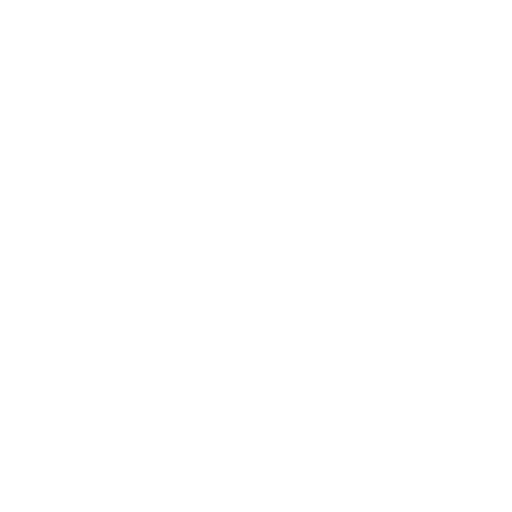
t = 0.00 s
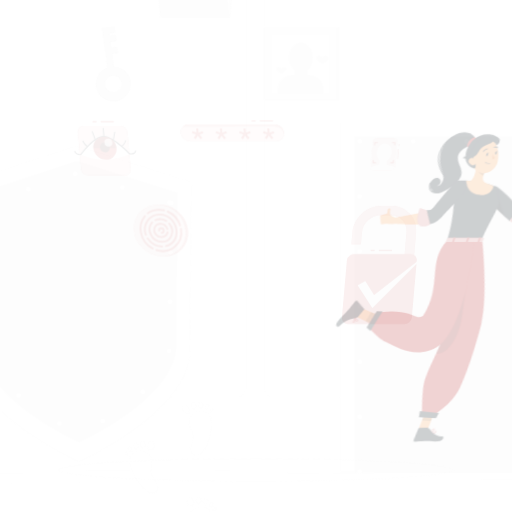
t = 0.15 s
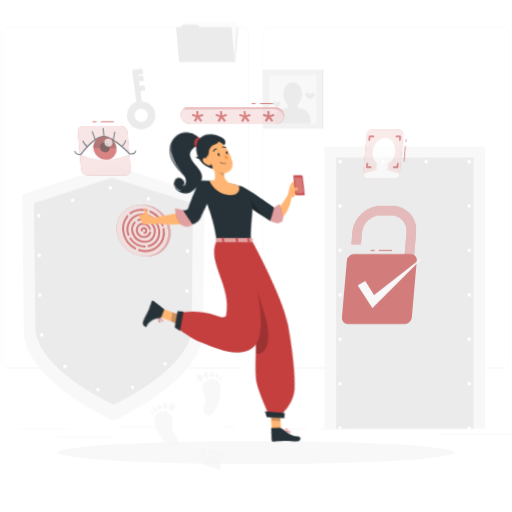
t = 0.45 s
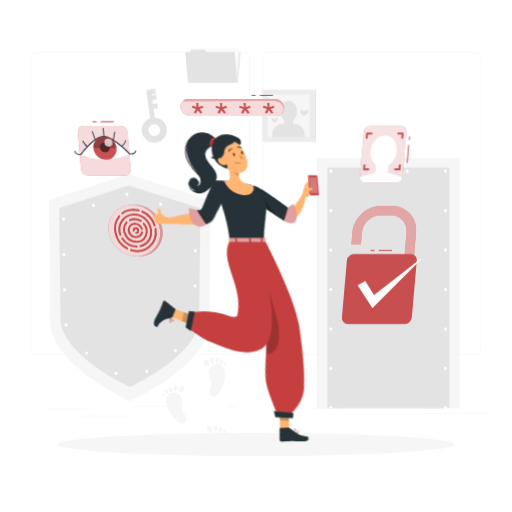
t = 0.60 s
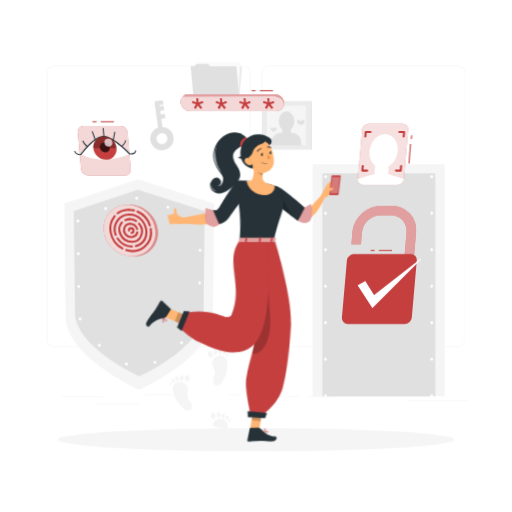
t = 0.80 s
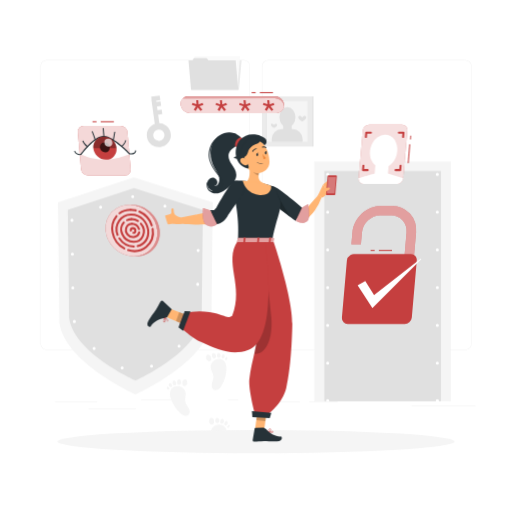
t = 1.00 s

The animated SVG that drew these frames (rendered in a browser with its animation timeline set to each time). Animation: 6 CSS @keyframes rules; one cycle of 1.00 s.

<svg class="animated" id="freepik_stories-authentication" xmlns="http://www.w3.org/2000/svg" viewBox="0 0 500 500" version="1.1" xmlns:xlink="http://www.w3.org/1999/xlink" xmlns:svgjs="http://svgjs.com/svgjs"><style>svg#freepik_stories-authentication:not(.animated) .animable {opacity: 0;}svg#freepik_stories-authentication.animated #freepik--background-complete--inject-1 {animation: 1s 1 forwards cubic-bezier(.36,-0.01,.5,1.38) zoomOut;animation-delay: 0s;}svg#freepik_stories-authentication.animated #freepik--Shadows--inject-1 {animation: 1s 1 forwards cubic-bezier(.36,-0.01,.5,1.38) slideUp;animation-delay: 0s;}svg#freepik_stories-authentication.animated #freepik--Fingerprint--inject-1 {animation: 1s 1 forwards cubic-bezier(.36,-0.01,.5,1.38) slideRight;animation-delay: 0s;}svg#freepik_stories-authentication.animated #freepik--verification-code--inject-1 {animation: 1s 1 forwards cubic-bezier(.36,-0.01,.5,1.38) slideUp;animation-delay: 0s;}svg#freepik_stories-authentication.animated #freepik--face-recognition--inject-1 {animation: 1s 1 forwards cubic-bezier(.36,-0.01,.5,1.38) zoomIn;animation-delay: 0s;}svg#freepik_stories-authentication.animated #freepik--Verified--inject-1 {animation: 1s 1 forwards cubic-bezier(.36,-0.01,.5,1.38) fadeIn;animation-delay: 0s;}svg#freepik_stories-authentication.animated #freepik--eye-scan--inject-1 {animation: 1s 1 forwards cubic-bezier(.36,-0.01,.5,1.38) fadeIn;animation-delay: 0s;}svg#freepik_stories-authentication.animated #freepik--Character--inject-1 {animation: 1s 1 forwards cubic-bezier(.36,-0.01,.5,1.38) lightSpeedRight;animation-delay: 0s;}            @keyframes zoomOut {                0% {                    opacity: 0;                    transform: scale(1.5);                }                100% {                    opacity: 1;                    transform: scale(1);                }            }                    @keyframes slideUp {                0% {                    opacity: 0;                    transform: translateY(30px);                }                100% {                    opacity: 1;                    transform: inherit;                }            }                    @keyframes slideRight {                0% {                    opacity: 0;                    transform: translateX(30px);                }                100% {                    opacity: 1;                    transform: translateX(0);                }            }                    @keyframes zoomIn {                0% {                    opacity: 0;                    transform: scale(0.5);                }                100% {                    opacity: 1;                    transform: scale(1);                }            }                    @keyframes fadeIn {                0% {                    opacity: 0;                }                100% {                    opacity: 1;                }            }                    @keyframes lightSpeedRight {              from {                transform: translate3d(50%, 0, 0) skewX(-20deg);                opacity: 0;              }              60% {                transform: skewX(10deg);                opacity: 1;              }              80% {                transform: skewX(-2deg);              }              to {                opacity: 1;                transform: translate3d(0, 0, 0);              }            }        </style><g id="freepik--background-complete--inject-1" class="animable" style="transform-origin: 251.965px 240.575px;"><path d="M238.4,341.53H45.31a5.72,5.72,0,0,1-5.71-5.71V64.39a5.72,5.72,0,0,1,5.71-5.66H238.4a5.71,5.71,0,0,1,5.7,5.71h0V335.82A5.71,5.71,0,0,1,238.4,341.53ZM45.31,58.93a5.47,5.47,0,0,0-5.46,5.46V335.82a5.47,5.47,0,0,0,5.46,5.46H238.4a5.46,5.46,0,0,0,5.45-5.46V64.39a5.46,5.46,0,0,0-5.45-5.46Z" style="fill: rgb(230, 230, 230); transform-origin: 141.85px 200.13px;" id="el7rytvmg5din" class="animable"></path><path d="M454.7,341.53H261.6a5.71,5.71,0,0,1-5.7-5.71V64.39a5.71,5.71,0,0,1,5.7-5.66H454.7a5.71,5.71,0,0,1,5.7,5.66V335.82A5.71,5.71,0,0,1,454.7,341.53ZM261.6,58.93a5.46,5.46,0,0,0-5.45,5.46V335.82a5.46,5.46,0,0,0,5.45,5.46H454.7a5.48,5.48,0,0,0,5.47-5.46V64.39a5.48,5.48,0,0,0-5.47-5.46Z" style="fill: rgb(230, 230, 230); transform-origin: 358.15px 200.13px;" id="el9hdjawgh0xt" class="animable"></path><path d="M207.75,197.46,206.38,315c-4.84,39.11-74.17,70.16-74.17,70.16S62.87,354.14,58,315L56.59,197.46l74.1-24.39Z" style="fill: rgb(245, 245, 245); transform-origin: 132.17px 279.115px;" id="elu4v5wlykz9i" class="animable"></path><path d="M198.08,204.9l-1.19,105.54c-4.22,34.11-64.69,61.19-64.69,61.19s-60.47-27.08-64.68-61.19L66.25,204.9l64.63-21.27Z" style="fill: rgb(224, 224, 224); transform-origin: 132.165px 277.63px;" id="elbp57cqf6q0i" class="animable"></path><path d="M193.84,211.56l-1.12,96.89c-4,32-60.65,57.36-60.65,57.36s-56.69-25.39-60.64-57.36l-1.19-96.89,60.59-19.94Z" style="fill: none; stroke: rgb(255, 255, 255); stroke-linecap: round; stroke-linejoin: round; stroke-width: 3px; stroke-dasharray: 0, 33; transform-origin: 132.04px 278.715px;" id="elhwpcz7sav8w" class="animable"></path><rect x="306.94" y="157.79" width="133.38" height="234.04" style="fill: rgb(245, 245, 245); transform-origin: 373.63px 274.81px;" id="eliz6g5lotnme" class="animable"></rect><rect x="316.8" y="166.99" width="113.85" height="224.84" style="fill: rgb(224, 224, 224); transform-origin: 373.725px 279.41px;" id="elsinz5aj7la" class="animable"></rect><path d="M320,392.83a1.43,1.43,0,0,1-.58-.12,1.39,1.39,0,0,1-.48-.32,1.33,1.33,0,0,1-.33-.49,1.56,1.56,0,0,1-.11-.57,1.5,1.5,0,0,1,1.79-1.47l.28.08.26.14a2.11,2.11,0,0,1,.23.19,1,1,0,0,1,.18.23,1.08,1.08,0,0,1,.14.26,1.31,1.31,0,0,1,.09.28,1.36,1.36,0,0,1,0,.29,1.39,1.39,0,0,1-.12.57,1.43,1.43,0,0,1-.32.49A1.52,1.52,0,0,1,320,392.83Z" style="fill: rgb(255, 255, 255); transform-origin: 319.989px 391.331px;" id="el4gxl3t6tcb9" class="animable"></path><path d="M318.48,354.49A1.5,1.5,0,0,1,320,353h0a1.5,1.5,0,0,1,1.5,1.5h0A1.5,1.5,0,0,1,320,356h0A1.5,1.5,0,0,1,318.48,354.49Zm0-36.83a1.5,1.5,0,0,1,1.5-1.5h0a1.5,1.5,0,0,1,1.5,1.5h0a1.5,1.5,0,0,1-1.5,1.5h0A1.5,1.5,0,0,1,318.48,317.66Zm0-36.84a1.5,1.5,0,0,1,1.5-1.5h0a1.5,1.5,0,0,1,1.5,1.5h0a1.5,1.5,0,0,1-1.5,1.5h0A1.5,1.5,0,0,1,318.48,280.82Zm0-36.84a1.5,1.5,0,0,1,1.5-1.5h0a1.5,1.5,0,0,1,1.5,1.5h0a1.5,1.5,0,0,1-1.5,1.5h0A1.5,1.5,0,0,1,318.48,244Zm0-36.83a1.5,1.5,0,0,1,1.5-1.5h0a1.5,1.5,0,0,1,1.5,1.5h0a1.5,1.5,0,0,1-1.5,1.5h0A1.5,1.5,0,0,1,318.48,207.15Z" style="fill: rgb(255, 255, 255); transform-origin: 319.99px 280.825px;" id="el4puq2jkp974" class="animable"></path><path d="M320,171.81a1.48,1.48,0,0,1-1.06-.44,1.06,1.06,0,0,1-.19-.23,2,2,0,0,1-.14-.25,1,1,0,0,1-.08-.29,1.36,1.36,0,0,1,0-.29,1.52,1.52,0,0,1,.44-1.06,1.37,1.37,0,0,1,.22-.19,1.26,1.26,0,0,1,.26-.13,1.52,1.52,0,0,1,.28-.09,1.47,1.47,0,0,1,.59,0,1.52,1.52,0,0,1,.28.09,1.26,1.26,0,0,1,.26.13,2.11,2.11,0,0,1,.23.19,1.52,1.52,0,0,1,.44,1.06,1.36,1.36,0,0,1,0,.29,1.61,1.61,0,0,1-.09.29,1.23,1.23,0,0,1-.14.25,1,1,0,0,1-.18.23A1.52,1.52,0,0,1,320,171.81Z" style="fill: rgb(255, 255, 255); transform-origin: 320.03px 170.31px;" id="elpvikbsvg3e" class="animable"></path><path d="M389.88,170.31a1.5,1.5,0,0,1,1.5-1.5h0a1.5,1.5,0,0,1,1.5,1.5h0a1.5,1.5,0,0,1-1.5,1.5h0A1.5,1.5,0,0,1,389.88,170.31Zm-35.7,0a1.5,1.5,0,0,1,1.5-1.5h0a1.5,1.5,0,0,1,1.5,1.5h0a1.5,1.5,0,0,1-1.5,1.5h0A1.5,1.5,0,0,1,354.18,170.31Z" style="fill: rgb(255, 255, 255); transform-origin: 373.53px 170.31px;" id="elw2no3dhxnu" class="animable"></path><path d="M427.08,171.81a1.43,1.43,0,0,1-.29,0l-.28-.08-.26-.14a2.11,2.11,0,0,1-.23-.19,1.5,1.5,0,0,1-.44-1.06,1.52,1.52,0,0,1,.44-1.06,1.3,1.3,0,0,1,.23-.18.94.94,0,0,1,.26-.14,1.31,1.31,0,0,1,.28-.09,1.47,1.47,0,0,1,.59,0l.28.09a.89.89,0,0,1,.25.14,1,1,0,0,1,.23.18,1.52,1.52,0,0,1,.44,1.06,1.5,1.5,0,0,1-.44,1.06,1.45,1.45,0,0,1-.23.19,2,2,0,0,1-.25.14l-.28.08A1.53,1.53,0,0,1,427.08,171.81Z" style="fill: rgb(255, 255, 255); transform-origin: 427.08px 170.329px;" id="elb3pagyrvbjk" class="animable"></path><path d="M425.58,354.49a1.5,1.5,0,0,1,1.5-1.5h0a1.5,1.5,0,0,1,1.5,1.5h0a1.5,1.5,0,0,1-1.5,1.5h0A1.5,1.5,0,0,1,425.58,354.49Zm0-36.83a1.5,1.5,0,0,1,1.5-1.5h0a1.5,1.5,0,0,1,1.5,1.5h0a1.5,1.5,0,0,1-1.5,1.5h0A1.5,1.5,0,0,1,425.58,317.66Zm0-36.84a1.5,1.5,0,0,1,1.5-1.5h0a1.5,1.5,0,0,1,1.5,1.5h0a1.5,1.5,0,0,1-1.5,1.5h0A1.5,1.5,0,0,1,425.58,280.82Zm0-36.84a1.5,1.5,0,0,1,1.5-1.5h0a1.5,1.5,0,0,1,1.5,1.5h0a1.5,1.5,0,0,1-1.5,1.5h0A1.5,1.5,0,0,1,425.58,244Zm0-36.83a1.5,1.5,0,0,1,1.5-1.5h0a1.5,1.5,0,0,1,1.5,1.5h0a1.5,1.5,0,0,1-1.5,1.5h0A1.5,1.5,0,0,1,425.58,207.15Z" style="fill: rgb(255, 255, 255); transform-origin: 427.08px 280.82px;" id="elq2e6w563l7" class="animable"></path><path d="M427.08,392.83a1.5,1.5,0,0,1-1.06-2.56,2.11,2.11,0,0,1,.23-.19l.26-.14.28-.08a1.47,1.47,0,0,1,.59,0l.28.08a2,2,0,0,1,.25.14,1.45,1.45,0,0,1,.23.19,1.5,1.5,0,0,1,.44,1.06,1.46,1.46,0,0,1-.44,1.06A1.5,1.5,0,0,1,427.08,392.83Z" style="fill: rgb(255, 255, 255); transform-origin: 427.081px 391.33px;" id="el5ap5wwuab12" class="animable"></path><rect x="53.79" y="392.21" width="41.21" height="0.25" style="fill: rgb(224, 224, 224); transform-origin: 74.395px 392.335px;" id="el9ct5aq7g55w" class="animable"></rect><rect x="137.67" y="390.21" width="41.33" height="0.25" style="fill: rgb(224, 224, 224); transform-origin: 158.335px 390.335px;" id="elhvnpo867itr" class="animable"></rect><rect x="222.78" y="390.21" width="10" height="0.25" style="fill: rgb(224, 224, 224); transform-origin: 227.78px 390.335px;" id="elp7g1clx73na" class="animable"></rect><rect x="86.58" y="398.75" width="46.25" height="0.25" style="fill: rgb(224, 224, 224); transform-origin: 109.705px 398.875px;" id="elwlccccbt4f" class="animable"></rect><rect x="271.2" y="392.08" width="21.6" height="0.25" style="fill: rgb(224, 224, 224); transform-origin: 282px 392.205px;" id="elc61vpr3q2wb" class="animable"></rect><rect x="301.7" y="392.08" width="27.93" height="0.25" style="fill: rgb(224, 224, 224); transform-origin: 315.665px 392.205px;" id="el75dr4ikd8uu" class="animable"></rect><rect x="401.89" y="396.31" width="62.44" height="0.25" style="fill: rgb(224, 224, 224); transform-origin: 433.11px 396.435px;" id="el8wmixsqb2l" class="animable"></rect><polygon points="233.41 87.65 187.34 87.65 189.86 58.94 235.92 58.94 233.41 87.65" style="fill: rgb(235, 235, 235); transform-origin: 211.63px 73.295px;" id="elmbgmk36pb5" class="animable"></polygon><polygon points="234.34 55.04 233.08 70.03 231.82 88.05 187.52 88.05 190.04 55.04 234.34 55.04" style="fill: rgb(250, 250, 250); transform-origin: 210.93px 71.545px;" id="el1nvlnovj92w" class="animable"></polygon><polygon points="230.11 58.94 232.62 87.65 186.56 87.65 184.04 58.94 187.96 58.94 189.32 56.78 201.73 56.78 203.51 58.94 230.11 58.94" style="fill: rgb(224, 224, 224); transform-origin: 208.33px 72.215px;" id="elytpd1w8goaf" class="animable"></polygon><rect x="255.79" y="94.06" width="49.02" height="49.02" style="fill: rgb(235, 235, 235); transform-origin: 280.3px 118.57px;" id="ellqgdtf7qzu9" class="animable"></rect><rect x="304.81" y="94.06" width="1.25" height="49.02" style="fill: rgb(224, 224, 224); transform-origin: 305.435px 118.57px;" id="el5su2baioins" class="animable"></rect><rect x="260.31" y="98.6" width="39.96" height="39.96" style="fill: rgb(245, 245, 245); transform-origin: 280.29px 118.58px;" id="ele6wbrfqfrnq" class="animable"></rect><rect x="260.32" y="98.6" width="0.37" height="39.96" style="fill: rgb(224, 224, 224); transform-origin: 260.505px 118.58px;" id="elhayj1firfa" class="animable"></rect><ellipse cx="280.67" cy="114.43" rx="7.79" ry="9.92" style="fill: rgb(224, 224, 224); transform-origin: 280.67px 114.43px;" id="elv7pp46d1blk" class="animable"></ellipse><g id="el3idj2pzwvk4"><rect x="276.6" y="121.15" width="8.21" height="8.21" style="fill: rgb(224, 224, 224); transform-origin: 280.705px 125.255px; transform: rotate(180deg);" class="animable" id="elbx8qwcwvw3v"></rect></g><g id="elw6o0vswzrlo"><path d="M265.4,126.12h30.08a0,0,0,0,1,0,0v2.8a9.64,9.64,0,0,1-9.64,9.64H275a9.64,9.64,0,0,1-9.64-9.64v-2.8A0,0,0,0,1,265.4,126.12Z" style="fill: rgb(224, 224, 224); transform-origin: 280.42px 132.34px; transform: rotate(180deg);" class="animable" id="elut3ps9f4c3q"></path></g><path d="M264.64,121.88c0,1.63,3,3,3,3s3-1.33,3-3c0-.78-1.08-1.22-1.79-1A2.18,2.18,0,0,0,267.6,122a3.87,3.87,0,0,0-1.47-1.2A1.12,1.12,0,0,0,264.64,121.88Z" style="fill: rgb(224, 224, 224); transform-origin: 267.64px 122.809px;" id="elsm0znw73a" class="animable"></path><path d="M291.26,114.59c0,2.15,3.89,3.89,3.89,3.89s3.89-1.74,3.89-3.89c0-1-1.44-1.59-2.35-1.33a2.84,2.84,0,0,0-1.54,1.48,5.26,5.26,0,0,0-1.93-1.58A1.47,1.47,0,0,0,291.26,114.59Z" style="fill: rgb(224, 224, 224); transform-origin: 295.15px 115.778px;" id="el9u0jcuai5yp" class="animable"></path><path d="M205.71,359.32c.46,2.89,2.55,5.38,2.71,8.3.13,2.29-.94,4.44-1.47,6.67s-.27,5,1.68,6.18a4.48,4.48,0,0,0,4.52-.27,10.26,10.26,0,0,0,3.15-3.49,32.46,32.46,0,0,0,4.85-16.48c0-2.45-.25-5.05-1.69-7C215,347,204.57,352.12,205.71,359.32Z" style="fill: rgb(245, 245, 245); transform-origin: 213.387px 365.694px;" id="el7h4rjme9sxy" class="animable"></path><path d="M202,351.67a3.2,3.2,0,0,0,1.61.95,2.32,2.32,0,0,0,2.21-.43,2.61,2.61,0,0,0,.5-2.11,5,5,0,0,0-.91-2.56,2.78,2.78,0,0,0-2.36-1.15,2,2,0,0,0-1.82,1.74A6.11,6.11,0,0,0,202,351.67Z" style="fill: rgb(245, 245, 245); transform-origin: 203.788px 349.551px;" id="ellpo3ddfn5ls" class="animable"></path><path d="M210.31,345.66a1.92,1.92,0,0,0-1.94-.85,1.87,1.87,0,0,0-1.44,1.54,5.54,5.54,0,0,0,0,.73,5.82,5.82,0,0,0,.13,1.17,2.27,2.27,0,0,0,.51,1,2.39,2.39,0,0,0,1.25.64,1.86,1.86,0,0,0,1.67-.42,2.35,2.35,0,0,0,.52-1.75A3.72,3.72,0,0,0,210.31,345.66Z" style="fill: rgb(245, 245, 245); transform-origin: 208.971px 347.362px;" id="elysase2hiien" class="animable"></path><path d="M214.94,345.41a1.43,1.43,0,0,0-1.75-.66,2.08,2.08,0,0,0-1.24,1.51c0,.22-.06.44-.07.66A4.28,4.28,0,0,0,212,348a1.65,1.65,0,0,0,.52.9,1.84,1.84,0,0,0,1,.42,1.66,1.66,0,0,0,1.33-.43,2.41,2.41,0,0,0,.6-1.6A3,3,0,0,0,214.94,345.41Z" style="fill: rgb(245, 245, 245); transform-origin: 213.668px 346.997px;" id="eldxsspfbceps" class="animable"></path><path d="M219.07,346.37c-.49-.73-1-.78-1.56-.47a2.63,2.63,0,0,0-1,1.49,3.64,3.64,0,0,0-.12.59,3.1,3.1,0,0,0,0,1,1.27,1.27,0,0,0,.52.79,1.35,1.35,0,0,0,.83.2,1.61,1.61,0,0,0,1-.47,2.57,2.57,0,0,0,.67-1.43A2.41,2.41,0,0,0,219.07,346.37Z" style="fill: rgb(245, 245, 245); transform-origin: 217.897px 347.847px;" id="elwf6t7bgox0f" class="animable"></path><path d="M219.88,350.42a1.6,1.6,0,0,0,0,.72.75.75,0,0,0,.43.56,1.06,1.06,0,0,0,1.1-.42,2.57,2.57,0,0,0,.63-1.08,1.57,1.57,0,0,0-.15-1.22C221,347.53,220,349.7,219.88,350.42Z" style="fill: rgb(245, 245, 245); transform-origin: 220.97px 350.109px;" id="elq6pj18mfvkj" class="animable"></path><path d="M220.69,426.11c.67-2.36,1.06-4.95.17-7.24-2.75-7.13-14.11-4.86-14.86,2.4Z" style="fill: rgb(245, 245, 245); transform-origin: 213.689px 420.322px;" id="el1tlvd2m64ga" class="animable"></path><path d="M204.42,412.93a3.19,3.19,0,0,0,1.32,1.33,2.31,2.31,0,0,0,2.24.15,2.63,2.63,0,0,0,1-1.91,5,5,0,0,0-.22-2.7,2.81,2.81,0,0,0-2-1.73,2,2,0,0,0-2.2,1.21A6.17,6.17,0,0,0,204.42,412.93Z" style="fill: rgb(245, 245, 245); transform-origin: 206.641px 411.335px;" id="ely2fuz5kptka" class="animable"></path><path d="M214,409.24a1.94,1.94,0,0,0-1.66-1.32,1.89,1.89,0,0,0-1.79,1.12,5.78,5.78,0,0,0-.22.7,5.51,5.51,0,0,0-.18,1.16,2.2,2.2,0,0,0,.23,1.13,2.42,2.42,0,0,0,1,.93,1.82,1.82,0,0,0,1.71,0,2.36,2.36,0,0,0,1-1.55A3.84,3.84,0,0,0,214,409.24Z" style="fill: rgb(245, 245, 245); transform-origin: 212.175px 410.546px;" id="el0g2237psw2gp" class="animable"></path><path d="M218.5,410.19A1.44,1.44,0,0,0,217,409.1a2.11,2.11,0,0,0-1.59,1.15,6.44,6.44,0,0,0-.24.61,4.07,4.07,0,0,0-.2,1.05,1.69,1.69,0,0,0,.26,1,1.81,1.81,0,0,0,.9.67,1.64,1.64,0,0,0,1.4-.08,2.4,2.4,0,0,0,1-1.38A3,3,0,0,0,218.5,410.19Z" style="fill: rgb(245, 245, 245); transform-origin: 216.821px 411.398px;" id="el9o9n2a3pyig" class="animable"></path><path d="M222.24,412.18c-.28-.84-.81-1-1.38-.86a2.66,2.66,0,0,0-1.38,1.17,5.42,5.42,0,0,0-.27.54,3.07,3.07,0,0,0-.22.94,1.28,1.28,0,0,0,.29.89,1.33,1.33,0,0,0,.75.41,1.55,1.55,0,0,0,1.09-.19,2.58,2.58,0,0,0,1-1.21A2.4,2.4,0,0,0,222.24,412.18Z" style="fill: rgb(245, 245, 245); transform-origin: 220.664px 413.287px;" id="el5zq4f1hm1p" class="animable"></path><path d="M222,416.3a1.58,1.58,0,0,0-.21.69.77.77,0,0,0,.27.65,1.06,1.06,0,0,0,1.17-.12,2.68,2.68,0,0,0,.89-.88,1.59,1.59,0,0,0,.17-1.22C223.77,413.79,222.32,415.65,222,416.3Z" style="fill: rgb(245, 245, 245); transform-origin: 223.065px 416.265px;" id="el6rdumwbeqiu" class="animable"></path><path d="M181.27,383.66c.37,2.91-1,5.88-.3,8.73.51,2.23,2.14,4,3.26,6s1.65,4.72.09,6.4a4.46,4.46,0,0,1-4.41,1,10.49,10.49,0,0,1-4-2.49,32.45,32.45,0,0,1-9.22-14.49c-.72-2.35-1.16-4.92-.32-7.23C169,374.39,180.38,376.43,181.27,383.66Z" style="fill: rgb(245, 245, 245); transform-origin: 175.603px 391.552px;" id="elcv2kjaupmnp" class="animable"></path><path d="M182.68,375.3a3.15,3.15,0,0,1-1.28,1.35,2.29,2.29,0,0,1-2.24.2,2.59,2.59,0,0,1-1.07-1.89,5.09,5.09,0,0,1,.16-2.71,2.81,2.81,0,0,1,2-1.76,2,2,0,0,1,2.23,1.16C182.76,372.58,183.11,374.39,182.68,375.3Z" style="fill: rgb(245, 245, 245); transform-origin: 180.429px 373.752px;" id="eldpm6xwhmz1o" class="animable"></path><path d="M173.07,371.81a1.94,1.94,0,0,1,1.63-1.36,1.89,1.89,0,0,1,1.81,1.09,5,5,0,0,1,.24.69,5.42,5.42,0,0,1,.2,1.15,2.14,2.14,0,0,1-.21,1.14,2.34,2.34,0,0,1-1,1,1.82,1.82,0,0,1-1.71.07,2.36,2.36,0,0,1-1-1.54A3.72,3.72,0,0,1,173.07,371.81Z" style="fill: rgb(245, 245, 245); transform-origin: 174.918px 373.109px;" id="elvn5334r16m" class="animable"></path><path d="M168.55,372.85a1.43,1.43,0,0,1,1.5-1.12,2.11,2.11,0,0,1,1.61,1.11,5.22,5.22,0,0,1,.25.61,4.1,4.1,0,0,1,.23,1.05,1.73,1.73,0,0,1-.25,1,1.81,1.81,0,0,1-.88.69,1.63,1.63,0,0,1-1.4-.05,2.37,2.37,0,0,1-1-1.36A3,3,0,0,1,168.55,372.85Z" style="fill: rgb(245, 245, 245); transform-origin: 170.281px 374.025px;" id="elc3ckq94cmx5" class="animable"></path><path d="M164.85,374.92c.27-.84.79-1,1.37-.89a2.66,2.66,0,0,1,1.4,1.15,4.6,4.6,0,0,1,.28.53,2.72,2.72,0,0,1,.24.93,1.24,1.24,0,0,1-.27.9,1.32,1.32,0,0,1-.74.42,1.57,1.57,0,0,1-1.1-.16,2.63,2.63,0,0,1-1.05-1.19A2.41,2.41,0,0,1,164.85,374.92Z" style="fill: rgb(245, 245, 245); transform-origin: 166.45px 375.998px;" id="elfs16nw0amd" class="animable"></path><path d="M165.19,379a1.76,1.76,0,0,1,.23.69.79.79,0,0,1-.26.66,1.09,1.09,0,0,1-1.18-.1,2.56,2.56,0,0,1-.9-.86,1.55,1.55,0,0,1-.19-1.22C163.36,376.56,164.85,378.39,165.19,379Z" style="fill: rgb(245, 245, 245); transform-origin: 164.132px 379.001px;" id="elg2ss46fluuf" class="animable"></path><path d="M156.73,143.59a11.75,11.75,0,1,1,10-13.27A11.77,11.77,0,0,1,156.73,143.59Zm-2.38-17.1a5.51,5.51,0,1,0,6.21,4.7A5.52,5.52,0,0,0,154.35,126.49Z" style="fill: rgb(224, 224, 224); transform-origin: 155.093px 131.954px;" id="el9xcjstfolt7" class="animable"></path><g id="elap3nt3swzw9"><rect x="149.86" y="97.09" width="4.46" height="28.69" style="fill: rgb(224, 224, 224); transform-origin: 152.09px 111.435px; transform: rotate(-7.95deg);" class="animable" id="eljnlrbtywgg"></rect></g><g id="el2oav6qfqr3w"><rect x="147.94" y="93.82" width="8.37" height="4.46" style="fill: rgb(224, 224, 224); transform-origin: 152.125px 96.05px; transform: rotate(-8.04906deg);" class="animable" id="elxodhpn8c2bj"></rect></g><g id="el5zbo8jr4wq"><rect x="149.23" y="99.46" width="7.87" height="4.46" style="fill: rgb(224, 224, 224); transform-origin: 153.165px 101.69px; transform: rotate(-7.94deg);" class="animable" id="ele7vqfl6ghlh"></rect></g><g id="el1f6wo2wb0k6"><rect x="151.36" y="107.4" width="6.87" height="4.46" style="fill: rgb(224, 224, 224); transform-origin: 154.795px 109.63px; transform: rotate(-7.94deg);" class="animable" id="elwcal62yysh"></rect></g></g><g id="freepik--Shadows--inject-1" class="animable" style="transform-origin: 250px 431.27px;"><g id="freepik--Shadow--inject-214--inject-1" class="animable" style="transform-origin: 250px 431.27px;"><ellipse id="freepik--path--inject-214--inject-1" cx="250" cy="431.27" rx="193.89" ry="11.32" style="fill: rgb(245, 245, 245); transform-origin: 250px 431.27px;" class="animable"></ellipse></g></g><g id="freepik--Fingerprint--inject-1" class="animable" style="transform-origin: 128.44px 225.06px;"><g id="elkgeqyx1ifp"><ellipse cx="128.44" cy="225.06" rx="24.14" ry="26.34" style="fill: #C53F3F; transform-origin: 128.44px 225.06px; transform: rotate(-46.25deg);" class="animable" id="eld060pejc23"></ellipse></g><g id="elmgjpvpry7re"><g style="opacity: 0.8; transform-origin: 128.44px 225.06px;" class="animable" id="el73tf8sawhws"><g id="el7iee3iiyey4"><ellipse cx="128.44" cy="225.06" rx="24.14" ry="26.34" style="fill: rgb(255, 255, 255); transform-origin: 128.44px 225.06px; transform: rotate(-46.25deg);" class="animable" id="el9pxyctmpi6"></ellipse></g></g></g><path d="M116.69,209.24a1,1,0,0,1-.6-1.8,19.21,19.21,0,0,1,11.57-3.6h0a1,1,0,0,1,0,2h0a17.18,17.18,0,0,0-10.37,3.2A1,1,0,0,1,116.69,209.24Z" style="fill: #C53F3F; transform-origin: 122.175px 206.538px;" id="el0bwsxxn6d7gr" class="animable"></path><path d="M121.42,243.64a1,1,0,0,1-.47-.12,23.3,23.3,0,0,1-11.9-16.18,20.37,20.37,0,0,1,4-17,1,1,0,0,1,1.54,1.28A18.39,18.39,0,0,0,111,227a21.37,21.37,0,0,0,10.88,14.8,1,1,0,0,1-.47,1.88Z" style="fill: #C53F3F; transform-origin: 115.5px 226.829px;" id="elparlspjv5ja" class="animable"></path><path d="M131.43,246.25a21.6,21.6,0,0,1-6.59-1.06,1,1,0,0,1,.62-1.91c6.15,2,12.29.88,16.84-3a17.92,17.92,0,0,0,5.78-16.6,1,1,0,1,1,2-.32,19.83,19.83,0,0,1-6.45,18.43A18.44,18.44,0,0,1,131.43,246.25Z" style="fill: #C53F3F; transform-origin: 137.271px 234.377px;" id="elcuo5ol0yoei" class="animable"></path><path d="M148.25,221.12a1,1,0,0,1-.95-.7,21.31,21.31,0,0,0-11.58-12.89,1,1,0,0,1,.8-1.84,23.34,23.34,0,0,1,12.68,14.12,1,1,0,0,1-.64,1.26A1.18,1.18,0,0,1,148.25,221.12Z" style="fill: #C53F3F; transform-origin: 142.184px 213.364px;" id="elgmttuk1sm7o" class="animable"></path><path d="M132.49,206.4a.85.85,0,0,1-.23,0,20.33,20.33,0,0,0-4.59-.53,1,1,0,0,1-1-1,1,1,0,0,1,1-1h0a22.05,22.05,0,0,1,5,.59,1,1,0,0,1-.23,2Z" style="fill: #C53F3F; transform-origin: 130.116px 205.168px;" id="el034vf2opi1k6" class="animable"></path><path d="M114.85,230.29a1,1,0,0,1-.94-.65,15.87,15.87,0,0,1,1.76-14.78,15,15,0,0,1,12.52-6.46h0a1,1,0,0,1,0,2h0A13.09,13.09,0,0,0,117.3,216,13.93,13.93,0,0,0,115.79,229a1,1,0,0,1-.59,1.28A1.07,1.07,0,0,1,114.85,230.29Z" style="fill: #C53F3F; transform-origin: 121.014px 219.349px;" id="eluubwxrh4t18" class="animable"></path><path d="M130.71,241.71h0a18.63,18.63,0,0,1-15-8.47,1,1,0,0,1,1.67-1.09,16.62,16.62,0,0,0,13.33,7.56,1,1,0,0,1,0,2Z" style="fill: #C53F3F; transform-origin: 123.648px 236.734px;" id="elq3adnsvvyx" class="animable"></path><path d="M134.45,241.28a1,1,0,0,1-1-.76,1,1,0,0,1,.73-1.21c8.11-2,10.21-9.11,9.54-14.57-.87-7.12-6.49-14.33-15.56-14.34a1,1,0,0,1-1-1,1,1,0,0,1,1-1h0c10.23,0,16.57,8.1,17.55,16.1,1,8.25-3.33,14.83-11.05,16.75A1,1,0,0,1,134.45,241.28Z" style="fill: #C53F3F; transform-origin: 136.506px 224.84px;" id="elbjoe1n87b0d" class="animable"></path><path d="M124.1,215.92a1,1,0,0,1-.9-.58,1,1,0,0,1,.48-1.33,11.71,11.71,0,0,1,4.87-1,1,1,0,0,1,0,2,9.66,9.66,0,0,0-4,.87A1,1,0,0,1,124.1,215.92Z" style="fill: #C53F3F; transform-origin: 126.328px 214.469px;" id="el2gwzytm9ift" class="animable"></path><path d="M130.53,237.05a13.25,13.25,0,0,1-11.91-7.9c-2.07-4.51-1.46-9.22,1.63-12.62a1,1,0,0,1,1.41-.06,1,1,0,0,1,.06,1.41,9.28,9.28,0,0,0-1.28,10.43,11.25,11.25,0,0,0,10.41,6.74,8.64,8.64,0,0,0,7.85-5.17A10.33,10.33,0,0,0,136.86,219a1,1,0,1,1,1.52-1.3,12.32,12.32,0,0,1,2.15,13,10.62,10.62,0,0,1-9.62,6.36Z" style="fill: #C53F3F; transform-origin: 129.457px 226.634px;" id="elsgjlposv6v" class="animable"></path><path d="M134.74,216.8a.94.94,0,0,1-.53-.16,10.56,10.56,0,0,0-5.66-1.68,1,1,0,0,1,0-2h0a12.48,12.48,0,0,1,6.73,2,1,1,0,0,1-.54,1.84Z" style="fill: #C53F3F; transform-origin: 131.644px 214.88px;" id="el0bts9axa5bbo" class="animable"></path><path d="M130,232.54a8,8,0,0,1-6.11-2.9,7.61,7.61,0,0,1-1.2-8.15,6.75,6.75,0,0,1,6.27-4h0a1,1,0,0,1,0,2,4.79,4.79,0,0,0-4.45,2.81,5.61,5.61,0,0,0,.91,6,5.91,5.91,0,0,0,6,2,4.73,4.73,0,0,0,3.59-3.64,1,1,0,0,1,1.19-.76,1,1,0,0,1,.77,1.19,6.71,6.71,0,0,1-5.06,5.15A8.12,8.12,0,0,1,130,232.54Z" style="fill: #C53F3F; transform-origin: 129.502px 225.015px;" id="elc235fvq5m3q" class="animable"></path><path d="M135.82,224.62a1,1,0,0,1-1-.7,6.32,6.32,0,0,0-5.87-4.4,1,1,0,1,1,0-2h0a8.37,8.37,0,0,1,7.78,5.8,1,1,0,0,1-.65,1.26A1,1,0,0,1,135.82,224.62Z" style="fill: #C53F3F; transform-origin: 132.364px 221.071px;" id="el2tdq1m51k8k" class="animable"></path><path d="M130.27,228.38a1,1,0,0,1,0-2,1,1,0,0,0,1-1.06,1.47,1.47,0,0,0-1.45-1.51,1.11,1.11,0,0,0-.78.35,1.2,1.2,0,0,0-.28.88,1,1,0,1,1-2,.12,3.09,3.09,0,0,1,3-3.35,3.46,3.46,0,0,1,3.45,3.51,3,3,0,0,1-3,3.06Z" style="fill: #C53F3F; transform-origin: 129.98px 225.095px;" id="elbr1bs1tpe" class="animable"></path><path d="M156,225.05c1.22,13.93-9.09,25.22-23,25.22l-1.08,0c13.26-.68,22.89-11.7,21.71-25.19a28.13,28.13,0,0,0-26.11-25.18c.35,0,.71,0,1.07,0C142.54,199.84,154.82,211.13,156,225.05Z" style="fill: #C53F3F; transform-origin: 141.809px 225.085px;" id="ela54yqt6q7eg" class="animable"></path><g id="elxtud51nv5h"><g style="opacity: 0.4; isolation: isolate; transform-origin: 141.809px 225.085px;" class="animable" id="elim19sszy6tk"><path d="M156,225.05c1.22,13.93-9.09,25.22-23,25.22l-1.08,0c13.26-.68,22.89-11.7,21.71-25.19a28.13,28.13,0,0,0-26.11-25.18c.35,0,.71,0,1.07,0C142.54,199.84,154.82,211.13,156,225.05Z" style="fill: rgb(255, 255, 255); transform-origin: 141.809px 225.085px;" id="el1ybkqdig0u2" class="animable"></path></g></g></g><g id="freepik--verification-code--inject-1" class="animable" style="transform-origin: 226.95px 100.201px;"><path d="M176.42,102.14a8.66,8.66,0,0,0,.12.89,9.12,9.12,0,0,0,2.82,5,9,9,0,0,0,6.07,2.43h84.49a7.44,7.44,0,0,0,7.59-7.4,8.88,8.88,0,0,0,0-.89,9.25,9.25,0,0,0-9-8.28H184A7.47,7.47,0,0,0,176.42,102.14Z" style="fill: #C53F3F; transform-origin: 226.95px 102.175px;" id="elxr2gb5v1gkj" class="animable"></path><g id="ellcze4kypm8"><path d="M176.42,102.14a8.66,8.66,0,0,0,.12.89,9.12,9.12,0,0,0,2.82,5,9,9,0,0,0,6.07,2.43h84.49a7.44,7.44,0,0,0,7.59-7.4,8.88,8.88,0,0,0,0-.89,9.25,9.25,0,0,0-9-8.28H184A7.47,7.47,0,0,0,176.42,102.14Z" style="fill: rgb(255, 255, 255); opacity: 0.8; transform-origin: 226.95px 102.175px;" class="animable" id="el5qjkajjifvh"></path></g><path d="M277.51,103a5.29,5.29,0,0,1-.06.8,9.25,9.25,0,0,0-9-8L178.62,96A7.56,7.56,0,0,1,184,93.86h84.49a9.25,9.25,0,0,1,9,8.28A8.88,8.88,0,0,1,277.51,103Z" style="fill: #C53F3F; transform-origin: 228.066px 98.8296px;" id="ell9r2b4mlauq" class="animable"></path><g id="eldf0jb7ms8i"><path d="M277.51,103a5.29,5.29,0,0,1-.06.8,9.25,9.25,0,0,0-9-8L178.62,96A7.56,7.56,0,0,1,184,93.86h84.49a9.25,9.25,0,0,1,9,8.28A8.88,8.88,0,0,1,277.51,103Z" style="fill: rgb(255, 255, 255); opacity: 0.5; isolation: isolate; transform-origin: 228.066px 98.8296px;" class="animable" id="elkukv6rkr8ii"></path></g><path d="M263,97.86l.36,4,3.76-1.4.89,2-3.84,1.28,2.76,3.39-1.73,1.27-2.69-3.52-2,3.52-1.89-1.27,2.13-3.39-4-1.28.54-2,4.05,1.35-.36-4Z" style="fill: #C53F3F; transform-origin: 262.38px 103.105px;" id="elqwwoz1zoi3f" class="animable"></path><path d="M239.85,97.86l.36,4,3.76-1.4.9,2L241,103.77l2.76,3.39-1.72,1.27-2.69-3.52-2,3.52-1.9-1.27,2.14-3.39-4-1.28.54-2,4.05,1.35-.35-4Z" style="fill: #C53F3F; transform-origin: 239.23px 103.135px;" id="elvz37zdsnkl" class="animable"></path><path d="M216.75,97.86l.35,4,3.76-1.4.9,2-3.85,1.28,2.76,3.39L219,108.43l-2.69-3.52-2,3.52-1.89-1.27,2.13-3.39-4-1.28.55-2,4,1.35-.35-4Z" style="fill: #C53F3F; transform-origin: 216.155px 103.135px;" id="el3qbdzlx4wxc" class="animable"></path><path d="M193.64,97.86l.35,4,3.77-1.4.89,2-3.85,1.28,2.77,3.39-1.73,1.27-2.69-3.52-2,3.52-1.89-1.27,2.13-3.39-4-1.28.54-2,4,1.35-.35-4Z" style="fill: #C53F3F; transform-origin: 193.02px 103.105px;" id="elgjvniu6rd6n" class="animable"></path><rect x="245.71" y="89.94" width="3.94" height="1" style="fill: #C53F3F; transform-origin: 247.68px 90.44px;" id="elydhi6uerxnk" class="animable"></rect><rect x="253.73" y="89.94" width="12.85" height="1" style="fill: #C53F3F; transform-origin: 260.155px 90.44px;" id="elqpbundbsctf" class="animable"></rect></g><g id="freepik--face-recognition--inject-1" class="animable" style="transform-origin: 375.95px 150.615px;"><g id="elayxshyo8yov"><path d="M397.79,127.24,393.7,174a6.17,6.17,0,0,1-6,5.52H355.23a5,5,0,0,1-5-5.52l4.09-46.77a6.14,6.14,0,0,1,6-5.52h32.47A5,5,0,0,1,397.79,127.24Z" style="fill: #C53F3F; opacity: 0.8; transform-origin: 374.011px 150.615px;" class="animable" id="elxfh2tdpyn4h"></path></g><g id="elr9l0ujcfri"><path d="M397.79,127.24,393.7,174a6.17,6.17,0,0,1-6,5.52H355.23a5,5,0,0,1-5-5.52l4.09-46.77a6.14,6.14,0,0,1,6-5.52h32.47A5,5,0,0,1,397.79,127.24Z" style="fill: rgb(255, 255, 255); opacity: 0.8; transform-origin: 374.011px 150.615px;" class="animable" id="elqpcxzzqo1c"></path></g><path d="M357.28,134.78h-.09a1,1,0,0,1-.91-1.08l.38-4.28a1,1,0,0,1,1-.91h4.52a1,1,0,0,1,0,2h-3.6l-.3,3.36A1,1,0,0,1,357.28,134.78Z" style="fill: #C53F3F; transform-origin: 359.728px 131.645px;" id="el4qlcp3c6zko" class="animable"></path><path d="M393.64,134.78h-.09a1,1,0,0,1-.91-1.08l.28-3.19H389.5a1,1,0,0,1,0-2H394a1,1,0,0,1,1,1.09l-.38,4.27A1,1,0,0,1,393.64,134.78Z" style="fill: #C53F3F; transform-origin: 391.752px 131.645px;" id="el0v9sholvyep" class="animable"></path><path d="M359,167.05h-4.52a1,1,0,0,1-.73-.32,1,1,0,0,1-.26-.76l.37-4.28a1,1,0,0,1,2,.17l-.28,3.19H359a1,1,0,0,1,0,2Z" style="fill: #C53F3F; transform-origin: 356.743px 163.911px;" id="elvxymoop3n1" class="animable"></path><path d="M390.81,167.05H386.3a1,1,0,0,1,0-2h3.6l.29-3.36a1,1,0,0,1,1.08-.91,1,1,0,0,1,.91,1.08l-.37,4.28A1,1,0,0,1,390.81,167.05Z" style="fill: #C53F3F; transform-origin: 388.742px 163.913px;" id="el169byg627m" class="animable"></path><g id="elh4snavzaix4"><ellipse cx="374.61" cy="147.63" rx="16.37" ry="13.16" style="fill: rgb(255, 255, 255); transform-origin: 374.61px 147.63px; transform: rotate(-75.54deg);" class="animable" id="el5tvanzyagc4"></ellipse></g><polygon points="378.55 172.53 365.6 172.53 366.73 159.58 379.68 159.58 378.55 172.53" style="fill: rgb(255, 255, 255); transform-origin: 372.64px 166.055px;" id="elcmwrl49rxip" class="animable"></polygon><path d="M393.7,174a6.17,6.17,0,0,1-6,5.52H355.23a5,5,0,0,1-5-5.52s14.92-4.72,16.76-4.72h11.53Z" style="fill: rgb(255, 255, 255); transform-origin: 371.951px 174.4px;" id="elrrj07u3mhu9" class="animable"></path><g id="elo1owg6qd0pl"><rect x="390.17" y="149.62" width="18.43" height="1" style="fill: #C53F3F; transform-origin: 399.385px 150.12px; transform: rotate(-85.29deg);" class="animable" id="elbslxf2wwzc7"></rect></g><g id="el4qxb3wo1dlo"><rect x="399.24" y="133.84" width="3.62" height="1" style="fill: #C53F3F; transform-origin: 401.05px 134.34px; transform: rotate(-85.29deg);" class="animable" id="el40dz4wi90ft"></rect></g></g><g id="freepik--Verified--inject-1" class="animable" style="transform-origin: 372.619px 258.674px;"><rect x="361.94" y="244.07" width="3.94" height="1" style="fill: #C53F3F; transform-origin: 363.91px 244.57px;" id="elwt53sb1gsws" class="animable"></rect><rect x="369.96" y="244.07" width="12.85" height="1" style="fill: #C53F3F; transform-origin: 376.385px 244.57px;" id="el5gyn3aphc5" class="animable"></rect><path d="M406.33,227l-2.49,28.5a5.18,5.18,0,0,1-5.06,4.65,4.2,4.2,0,0,1-4.25-4.65L397,227a15.08,15.08,0,0,0-15.24-16.7H371.6A18.61,18.61,0,0,0,353.44,227l-1,11.64h-9.3l1-11.64c1.25-14.34,13.94-26,28.27-26h10.2A23.47,23.47,0,0,1,406.33,227Z" style="fill: #C53F3F; transform-origin: 374.804px 230.574px;" id="ela6i012ccvce" class="animable"></path><g id="elibikf1kn0m8"><g style="opacity: 0.5; isolation: isolate; transform-origin: 374.804px 230.574px;" class="animable" id="elismo7h01au9"><path d="M406.33,227l-2.49,28.5a5.18,5.18,0,0,1-5.06,4.65,4.2,4.2,0,0,1-4.25-4.65L397,227a15.08,15.08,0,0,0-15.24-16.7H371.6A18.61,18.61,0,0,0,353.44,227l-1,11.64h-9.3l1-11.64c1.25-14.34,13.94-26,28.27-26h10.2A23.47,23.47,0,0,1,406.33,227Z" style="fill: rgb(255, 255, 255); transform-origin: 374.804px 230.574px;" id="el6c9s92l9etb" class="animable"></path></g></g><path d="M407,254.46,402.15,310a7.07,7.07,0,0,1-6.92,6.35H339.69a5.73,5.73,0,0,1-5.8-6.35l4.86-55.54a7.07,7.07,0,0,1,3.46-5.39,6.8,6.8,0,0,1,3.46-1H401.2a6,6,0,0,1,3.21.91A5.76,5.76,0,0,1,407,254.46Z" style="fill: #C53F3F; transform-origin: 370.446px 282.21px;" id="elc63os5glv3t" class="animable"></path><path d="M349.25,278.72l14.43,22.21,47.59-47.59a.48.48,0,0,0-.63-.71l-45.35,35.55-8.57-13.81Z" style="fill: rgb(255, 255, 255); transform-origin: 380.316px 276.741px;" id="elvrdbf06me1p" class="animable"></path></g><g id="freepik--eye-scan--inject-1" class="animable" style="transform-origin: 102.706px 144.845px;"><path d="M122,171.31H85.82a6.85,6.85,0,0,1-6.69-6.15L76,129a5.54,5.54,0,0,1,5.61-6.15h36.14A6.84,6.84,0,0,1,124.4,129l3.16,36.14A5.54,5.54,0,0,1,122,171.31Z" style="fill: #C53F3F; transform-origin: 101.781px 147.08px;" id="elnz6fyfnbch" class="animable"></path><g id="elxd3wc5mwmt"><path d="M122,171.31H85.82a6.85,6.85,0,0,1-6.69-6.15L76,129a5.54,5.54,0,0,1,5.61-6.15h36.14A6.84,6.84,0,0,1,124.4,129l3.16,36.14A5.54,5.54,0,0,1,122,171.31Z" style="fill: rgb(255, 255, 255); opacity: 0.8; transform-origin: 101.781px 147.08px;" class="animable" id="eldvp8mghr88e"></path></g><path d="M79.15,150.73S92,132.84,101.46,133.3s25.18,17,25.18,17S103.47,162.47,79.15,150.73Z" style="fill: rgb(255, 255, 255); transform-origin: 102.895px 144.565px;" id="elqlmekmlw41b" class="animable"></path><path d="M79.56,151l-.81-.58c.52-.73,12.77-17.65,22.35-17.65h.39c9.56.46,24.86,16.48,25.51,17.16l-.72.69c-.16-.16-15.68-16.41-24.84-16.85h-.34C92,133.79,79.68,150.85,79.56,151Z" style="fill: rgb(38, 50, 56); transform-origin: 102.875px 141.885px;" id="elnkulzcv9i1m" class="animable"></path><path d="M77.82,151.36c-1.94,0-4.46-.72-5.35-3.46a.5.5,0,0,1,.32-.63.49.49,0,0,1,.63.32c1.15,3.54,5.45,2.69,5.63,2.65a.51.51,0,0,1,.59.39.5.5,0,0,1-.39.59A7.36,7.36,0,0,1,77.82,151.36Z" style="fill: rgb(38, 50, 56); transform-origin: 76.0478px 149.301px;" id="elth6qixqyzff" class="animable"></path><path d="M85.45,143.68a.5.5,0,0,1-.31-.1c-.15-.12-3.7-2.86-4.6-5.65a.5.5,0,0,1,.32-.63.51.51,0,0,1,.63.32c.81,2.49,4.22,5.14,4.26,5.16a.5.5,0,0,1,.09.7A.5.5,0,0,1,85.45,143.68Z" style="fill: rgb(38, 50, 56); transform-origin: 83.2295px 140.479px;" id="el2alxfk07dwb" class="animable"></path><path d="M92.79,136.87h0a.52.52,0,0,1-.49-.51,52.06,52.06,0,0,0-2.17-6.4c-.25-.66-.43-1.14-.47-1.26a.5.5,0,0,1,.34-.63.5.5,0,0,1,.62.34c0,.12.21.56.44,1.19,1.4,3.67,2.26,6.08,2.24,6.78A.49.49,0,0,1,92.79,136.87Z" style="fill: rgb(38, 50, 56); transform-origin: 91.4688px 132.46px;" id="eleucd72q259d" class="animable"></path><path d="M101.46,133.8a.52.52,0,0,1-.5-.46l-.7-8a.5.5,0,0,1,1-.09l.7,8.06a.51.51,0,0,1-.45.54Z" style="fill: rgb(38, 50, 56); transform-origin: 101.11px 129.321px;" id="elgwa1jg2sbj" class="animable"></path><path d="M128.14,150.81a8.44,8.44,0,0,1-1.46-.12.5.5,0,0,1-.39-.59.48.48,0,0,1,.58-.39s2.45.47,3.95-.59a2.8,2.8,0,0,0,1.14-2,.5.5,0,1,1,1,.15,3.79,3.79,0,0,1-1.56,2.65A5.7,5.7,0,0,1,128.14,150.81Z" style="fill: rgb(38, 50, 56); transform-origin: 129.623px 148.751px;" id="elb4b3eyy1yu" class="animable"></path><path d="M119.16,143.15a.48.48,0,0,1-.37-.17.5.5,0,0,1,0-.71s3-2.64,3.32-5.1a.51.51,0,0,1,.57-.42.5.5,0,0,1,.42.57c-.42,2.82-3.52,5.58-3.65,5.7A.46.46,0,0,1,119.16,143.15Z" style="fill: rgb(38, 50, 56); transform-origin: 120.874px 139.948px;" id="elku4wf7tgzum" class="animable"></path><path d="M110.71,137.34h-.09a.51.51,0,0,1-.41-.58c0-.06,1.1-6.49,1.3-7.81a.5.5,0,1,1,1,.15c-.2,1.33-1.29,7.77-1.3,7.83A.5.5,0,0,1,110.71,137.34Z" style="fill: rgb(38, 50, 56); transform-origin: 111.36px 132.93px;" id="eljwavwnel96" class="animable"></path><g id="el9eqcell0t8i"><ellipse cx="102.45" cy="144.63" rx="10.84" ry="11.84" style="fill: #C53F3F; transform-origin: 102.45px 144.63px; transform: rotate(-46.25deg);" class="animable" id="elk1ilqsai9ke"></ellipse></g><g id="els28npbtntgh"><path d="M107.14,144.63a6.45,6.45,0,0,0,0-.76,5.36,5.36,0,0,0-5.24-4.81,4.34,4.34,0,0,0-4.39,4.81,3.28,3.28,0,0,0,.14.76H91.13a10.21,10.21,0,0,1,10.33-11.33,12.63,12.63,0,0,1,12.33,11.33Z" style="opacity: 0.3; transform-origin: 102.429px 138.964px;" class="animable" id="elgpzwvlti1gb"></path></g><g id="elxx876zq12xa"><path d="M107.13,143.87a6.45,6.45,0,0,1,0,.76,4.33,4.33,0,0,1-4.41,4.05,5.35,5.35,0,0,1-5.09-4.05,3.28,3.28,0,0,1-.14-.76,4.34,4.34,0,0,1,4.39-4.81A5.36,5.36,0,0,1,107.13,143.87Z" style="opacity: 0.7; transform-origin: 102.303px 143.87px;" class="animable" id="el6li5xnhb2uk"></path></g><g id="elc1k20q40dx"><path d="M109.74,139.15a3.54,3.54,0,0,1-3.58,3.92,4.37,4.37,0,0,1-4.26-3.92,3.53,3.53,0,0,1,3.58-3.92A4.36,4.36,0,0,1,109.74,139.15Z" style="fill: rgb(255, 255, 255); opacity: 0.7; transform-origin: 105.819px 139.15px;" class="animable" id="eltgl2smr99y"></path></g><rect x="90.32" y="118.38" width="3.94" height="1" style="fill: #C53F3F; transform-origin: 92.29px 118.88px;" id="elx9iiwb09kyo" class="animable"></rect><rect x="98.34" y="118.38" width="12.85" height="1" style="fill: #C53F3F; transform-origin: 104.765px 118.88px;" id="elk076z9vmtm" class="animable"></rect></g><g id="freepik--Character--inject-1" class="animable" style="transform-origin: 236.469px 280.266px;"><path d="M276,191.65l.34.41.46.53c.33.35.65.72,1,1.06.69.72,1.44,1.42,2.2,2.13a58.1,58.1,0,0,0,4.77,3.95c1.69,1.26,3.47,2.41,5.25,3.55,1,.54,1.82,1.11,2.76,1.63l2.17,1.2a1.44,1.44,0,0,0,1,.06c.7-.21,4.72-4.19,6-5.67,2.84-3.25,7.14-7.53,9.46-11.17L314,192.9a58.69,58.69,0,0,1-6.47,12.64,28,28,0,0,1-5.1,5.71,14.34,14.34,0,0,1-3.92,2.35,9.51,9.51,0,0,1-5.68.43,8.9,8.9,0,0,1-1.43-.48l-.9-.39-1.62-.74c-1.09-.48-2.14-1.06-3.2-1.59a66.35,66.35,0,0,1-6.16-3.73,63.54,63.54,0,0,1-5.75-4.46c-.95-.83-1.8-1.67-2.67-2.58-.43-.45-.87-.92-1.29-1.41l-.62-.76c-.23-.28-.4-.49-.71-.92Z" style="fill: rgb(255, 181, 115); transform-origin: 291.24px 201.804px;" id="eld0zizabgvf" class="animable"></path><path d="M311,189.88l4.64-9.92,4.43,7.94s-2.91,5-6.07,5Z" style="fill: rgb(255, 181, 115); transform-origin: 315.535px 186.43px;" id="elk9auw5jpzxk" class="animable"></path><polygon points="320.9 175.84 325.58 181.86 320.11 187.89 315.68 179.96 320.9 175.84" style="fill: rgb(255, 181, 115); transform-origin: 320.63px 181.865px;" id="ely28lvl4c1gs" class="animable"></polygon><path d="M319.27,190.63h7.37a.84.84,0,0,0,.83-.76L329,172.2a.83.83,0,0,0-.83-.91h-7.36a.84.84,0,0,0-.83.77l-1.55,17.66A.84.84,0,0,0,319.27,190.63Z" style="fill: #C53F3F; transform-origin: 323.716px 180.96px;" id="elkte5lnrirkk" class="animable"></path><g id="ely8ourwn2q0h"><polygon points="319.35 188.86 326.73 188.86 328.11 173.07 320.73 173.07 319.35 188.86" style="fill: rgb(255, 255, 255); opacity: 0.3; transform-origin: 323.73px 180.965px;" class="animable" id="eltvi5q9mojbs"></polygon></g><path d="M318.87,186.62h0l1.31-.67a8,8,0,0,0,1.83-1.28l.24-.87a1.26,1.26,0,0,0-1.39-.57l-1.09.3-5.41.41-.13,2.28,1.58,2.44.54,0A2.47,2.47,0,0,0,318.87,186.62Z" style="fill: rgb(255, 181, 115); transform-origin: 318.24px 185.926px;" id="elthgkb4qyls" class="animable"></path><path d="M266.56,182c3.75-.68,30.2,22.25,30.2,22.25l-7.84,11.5s-28.92-20.14-28-25C261.81,185.64,261.1,183,266.56,182Z" style="fill: rgb(38, 50, 56); transform-origin: 278.829px 198.868px;" id="elouedvtbxc9" class="animable"></path><g id="el5bqab7dtdln"><path d="M269.9,189.33l-.29,12c3,2.33,13.84,10.64,13.84,10.64Z" style="opacity: 0.2; isolation: isolate; transform-origin: 276.53px 200.65px;" class="animable" id="elf85ixm74n1"></path></g><polygon points="248.93 420.31 257.8 421.18 260.62 400.61 251.74 399.74 248.93 420.31" style="fill: rgb(255, 181, 115); transform-origin: 254.775px 410.46px;" id="elov6wk1g2fk" class="animable"></polygon><polygon points="161.6 299.61 159.33 308.25 178.52 316.52 182.5 307.75 161.6 299.61" style="fill: rgb(255, 181, 115); transform-origin: 170.915px 308.065px;" id="elobdrezl8ie" class="animable"></polygon><path d="M264.15,423a3.38,3.38,0,0,0,2.19-.48,1.18,1.18,0,0,0,.4-1,.65.65,0,0,0-.34-.57c-1.07-.64-4.69,1.08-5.1,1.27a.21.21,0,0,0-.12.21.21.21,0,0,0,.17.18A15.5,15.5,0,0,0,264.15,423Zm1.61-1.79a.7.7,0,0,1,.4.09.26.26,0,0,1,.14.23.8.8,0,0,1-.27.67c-.55.47-2,.51-4,.13a11.52,11.52,0,0,1,3.76-1.13Z" style="fill: #C53F3F; transform-origin: 263.962px 421.917px;" id="elos07ek7tfm7" class="animable"></path><path d="M261.39,422.57l.08,0c1.08-.45,3.25-2.31,3.11-3.33a.79.79,0,0,0-.78-.62,1.47,1.47,0,0,0-1.19.3c-1.15.89-1.42,3.3-1.44,3.39a.23.23,0,0,0,.05.21A.22.22,0,0,0,261.39,422.57ZM263.6,419l.12,0c.39.06.41.21.41.26.09.61-1.39,2.09-2.5,2.68a4.78,4.78,0,0,1,1.22-2.72,1.06,1.06,0,0,1,.77-.19Z" style="fill: #C53F3F; transform-origin: 262.875px 420.584px;" id="elt2q0l6kflg" class="animable"></path><path d="M257.36,417.6l-8,.34a.7.7,0,0,0-.69.63l-1.92,11.17a1.44,1.44,0,0,0,1.37,1.52h.16c3.49-.18,5.17-.44,9.59-.59,2.71-.09,11,.89,14.7.05s3-4.51,1.41-4.48c-5.14.1-11.07-3.25-14-7.17C259.47,418.74,257.92,417.57,257.36,417.6Z" style="fill: rgb(38, 50, 56); transform-origin: 261.008px 424.43px;" id="eliuxpm57jfm9" class="animable"></path><path d="M163.41,309.38l4.08-6.93a.69.69,0,0,0-.17-.92L159,293.86a1.45,1.45,0,0,0-2,.32l-.09.14c-1.74,3-2.43,4.58-4.7,8.37-1.4,2.33-6.74,8.8-8,12.33s2.16,5,3,3.62c2.71-4.38,8.74-7.54,13.64-7.92C161.32,310.54,163.13,309.87,163.41,309.38Z" style="fill: rgb(38, 50, 56); transform-origin: 155.765px 306.374px;" id="eldb8hbvgecuc" class="animable"></path><g id="el5hf9z9e2mhu"><polygon points="260.62 400.61 259.17 411.22 250.29 410.35 251.73 399.75 260.62 400.61" style="opacity: 0.2; transform-origin: 255.455px 405.485px;" class="animable" id="elxd181vahti"></polygon></g><g id="elmtqcpwbqnp"><polygon points="188.4 309.89 184.3 319.14 171.94 313.68 175.09 304.87 188.4 309.89" style="opacity: 0.2; transform-origin: 180.17px 312.005px;" class="animable" id="elzxf8qcwde48"></polygon></g><path d="M272.23,192.55c5.07,8.62-1.13,15.89-6.31,41.65l-33.42.09c.54-13.88.48-25.1-5.44-52.41a4.58,4.58,0,0,1,4.49-5.6c2.76,0,6.23.09,9.76.45a121.54,121.54,0,0,1,16.55,2.51,68.75,68.75,0,0,1,8.7,2.72C268.28,182.54,270.35,187.22,272.23,192.55Z" style="fill: rgb(38, 50, 56); transform-origin: 250.53px 205.285px;" id="elc2g1lsf1w6j" class="animable"></path><path d="M267.16,235.94s18.77,54.27,18.32,80.37c-.26,14.95-1.39,42.81-5.9,62.4-3.68,16-18.68,26.2-18.68,26.2l-12-.71s-6.5-24.4-5.37-34.11c2.25-19.33,8.92-33.85,8.11-51.6-1.28-29.06-9.88-83-9.88-83Z" style="fill: #C53F3F; transform-origin: 263.624px 320.2px;" id="ell8bl3usjfyl" class="animable"></path><polygon points="246.49 407.33 263.44 408.33 264.98 403.24 246.04 401.49 246.49 407.33" style="fill: rgb(38, 50, 56); transform-origin: 255.51px 404.91px;" id="elk7mv9jbdlpb" class="animable"></polygon><g id="el2lqq19cjyjv"><path d="M248.63,345.58s0-.1.1-.09c10.65,1,18-14.33,16.25-35.32l-5.65-53.5Z" style="opacity: 0.2; isolation: isolate; transform-origin: 256.934px 301.125px;" class="animable" id="eltd854nw5nmg"></path></g><path d="M258.74,235.49s14.92,95.43-16.1,106.17c-16.37,6.2-30.14-.52-46.45-7.74-9.43-4.17-21.21-15.46-21.21-15.46l4.53-12.33a59,59,0,0,1,25-1.26c15.9,2.46,16.57,7,22.22,3.57,11.88-29.36-8.56-52.57,5.33-73Z" style="fill: #C53F3F; transform-origin: 218.653px 289.771px;" id="elupiw16aat8" class="animable"></path><polygon points="180.4 303.79 174.34 319.78 178.8 323.19 186 304.16 180.4 303.79" style="fill: rgb(38, 50, 56); transform-origin: 180.17px 313.49px;" id="el79nagb824xp" class="animable"></polygon><path d="M177.9,217.56c-1.51,2.23-9.17.72-9.17.72l-1.63-9.49,9.41,3.77Z" style="fill: rgb(255, 181, 115); transform-origin: 172.5px 213.785px;" id="elguln0cdwfur" class="animable"></path><path d="M169,208.3l1.46,9.86-5.65.84a1.24,1.24,0,0,1-1.33-1L161.31,211a.65.65,0,0,1,.46-.77Z" style="fill: rgb(255, 181, 115); transform-origin: 165.877px 213.653px;" id="elfgvsufo381d" class="animable"></path><path d="M166.47,212.77l3.22.57,3.05-2.29-1.18-.84a4,4,0,0,1-1.58-2.37,17.34,17.34,0,0,1-.41-3.05v-.34a1.39,1.39,0,0,0-1.18-1.2l-.8.59c-.5,1.09-.14,2.36-.2,3.21l-.13,1.65-1.29.56Z" style="fill: rgb(255, 181, 115); transform-origin: 169.355px 208.295px;" id="eld8pc9n61uw4" class="animable"></path><path d="M228.67,180l-18.92,26L175,212.86v5.7s32.66,2.42,40-1.85,19.65-30.17,19.65-30.17Z" style="fill: rgb(255, 181, 115); transform-origin: 204.825px 199.622px;" id="el5v9wnaet5hu" class="animable"></path><path d="M228.45,130c-7.94-2.66-17.15,2.27-20.78,9.81s-2.36,16.79,1.73,24.09c1.23,2.21,2.7,4.29,3.71,6.6a10.44,10.44,0,0,1,.69,7.37c-.82,2.39-1.66,3.92-4.62,3.54,0,0,0-1.64,1.13-1.44h0s-2.4,1.33-3.34.46c1.09,1.68,4,1.07,4.93-.71,1.39-2.65-1.17-6.24-4.17-6.21s-5.44,3.07-5.34,6.06a8.22,8.22,0,0,0,5,6.89,3.72,3.72,0,0,1-4-2.15c1.36,3.56,5.8,5.13,9.55,4.43s6.92-3.1,9.86-5.53c4-3.28,8.09-7.43,8-12.56-.09-3.83-2.55-7.12-4.62-10.35s-3.88-7.17-2.56-10.76c1.11-3.05,4.13-4.89,6.79-6.75,1.92-1.33,5.82-4.3,5.36-7.11C235.3,133,230.7,130.75,228.45,130Z" style="fill: rgb(38, 50, 56); transform-origin: 219.097px 159.087px;" id="el58xdmhujqwo" class="animable"></path><path d="M210.56,219l-5.24-13.87,1.2.1a5.07,5.07,0,0,0,4.85-2.58c4-7.12,14.33-25.19,17.24-26.09,4.15-1.23,8.42,2.09,10,7,1.19,3.61-11,19.09-16.62,27.89C217,219.24,210.56,219,210.56,219Z" style="fill: rgb(38, 50, 56); transform-origin: 222.006px 197.652px;" id="eltv9rx9o6o2" class="animable"></path><path d="M159.45,313.94v.11a1.22,1.22,0,0,0,.9.76.74.74,0,0,0,.71-.15c.84-.77.3-4,.25-4.32a.2.2,0,0,0-.16-.17.24.24,0,0,0-.21.08C160.26,311.21,159.18,312.92,159.45,313.94Zm1.54-3c.18,1.28.26,3-.21,3.42a.33.33,0,0,1-.32,0,.8.8,0,0,1-.6-.5c-.18-.54.2-1.64,1.13-2.94Z" style="fill: #C53F3F; transform-origin: 160.467px 312.506px;" id="elq2dawbqxdgn" class="animable"></path><path d="M161,310.76c.26,1.08,1.28,2.92,2.18,3.14a.74.74,0,0,0,.82-.42,1.11,1.11,0,0,0,.06-.94c-.41-1.24-2.77-2.26-2.87-2.31a.22.22,0,0,0-.21,0,.22.22,0,0,0-.08.2A2.19,2.19,0,0,0,161,310.76Zm2.72,2a.68.68,0,0,1-.09.52c-.13.24-.26.24-.36.22-.61-.12-1.54-1.63-1.84-2.68.77.39,2,1.12,2.26,1.88a.09.09,0,0,0,0,.06Z" style="fill: #C53F3F; transform-origin: 162.518px 312.059px;" id="elor93jiqiqnf" class="animable"></path><path d="M232.38,232.6l-.93,3.25c-.12.25.17.51.59.5l34.5,0c.33,0,.6-.17.62-.37l.32-3.25c0-.22-.26-.42-.62-.41l-33.9,0A.64.64,0,0,0,232.38,232.6Z" style="fill: #C53F3F; transform-origin: 249.451px 234.334px;" id="eljctw2saiz5" class="animable"></path><g id="el26fqao3k218"><path d="M232.38,232.6l-.93,3.25c-.12.25.17.51.59.5l34.5,0c.33,0,.6-.17.62-.37l.32-3.25c0-.22-.26-.42-.62-.41l-33.9,0A.64.64,0,0,0,232.38,232.6Z" style="fill: rgb(255, 255, 255); opacity: 0.5; isolation: isolate; transform-origin: 249.451px 234.334px;" class="animable" id="elhvnkb75ledn"></path></g><path d="M239,236.65h-1c-.19,0-.35-.1-.33-.22l.45-4.23c0-.12.19-.22.39-.22h1c.19,0,.34.1.33.23l-.45,4.22C239.33,236.55,239.15,236.66,239,236.65Z" style="fill: #C53F3F; transform-origin: 238.754px 234.315px;" id="elrl0lz1jq8kq" class="animable"></path><path d="M263.87,236.65h-1c-.18,0-.34-.1-.32-.22l.45-4.22c0-.13.18-.23.37-.23h1c.19,0,.35.1.33.22l-.45,4.22C264.23,236.55,264.07,236.65,263.87,236.65Z" style="fill: #C53F3F; transform-origin: 263.625px 234.315px;" id="el1txyjnvmnfn" class="animable"></path><path d="M252.46,236.63h-1c-.19,0-.35-.1-.33-.22l.45-4.22c0-.13.19-.23.38-.23h1c.19,0,.34.1.33.22l-.46,4.22C252.83,236.53,252.66,236.63,252.46,236.63Z" style="fill: #C53F3F; transform-origin: 252.209px 234.295px;" id="elmij829crbqa" class="animable"></path><path d="M242.87,158.53c1.06,5.45,2.1,15.29-1.6,18.25,0,0,1.48,5.59,11.37,7.08,10.92,1.64,5.19-4.58,5.19-4.58-5.95-2.35-5.8-6.65-4.78-10.61Z" style="fill: rgb(255, 181, 115); transform-origin: 250.301px 171.333px;" id="eli9m4hlsp8yd" class="animable"></path><path d="M241.31,176.73A106.07,106.07,0,0,1,257,178.91l7.48,2.23c1.33,2.68-.85,8.19-7.11,9.24,0,0-15.77,2.17-20.42-14.07Z" style="fill: rgb(255, 181, 115); transform-origin: 250.902px 183.393px;" id="elu8nqptt9shp" class="animable"></path><g id="elc4f4j0tbw4g"><path d="M247,162.68l6,6a15.21,15.21,0,0,0-.49,2.84c-2.28-.67-5.94-3.18-6.19-5.58A8.25,8.25,0,0,1,247,162.68Z" style="opacity: 0.2; isolation: isolate; transform-origin: 249.66px 167.1px;" class="animable" id="elzceidghawy"></path></g><path d="M236.19,151.65c2.68,8.46,3.62,12.1,9.11,15.43,8.18,5,18-.12,17.9-9.2-.08-8.18-4.43-20.64-13.72-22a12.1,12.1,0,0,0-13.29,15.74Z" style="fill: rgb(255, 181, 115); transform-origin: 249.394px 152.392px;" id="elyikesb0jhe" class="animable"></path><path d="M256.38,150.33a19,19,0,0,0,3.41,4,3.12,3.12,0,0,1-2.43,1Z" style="fill: rgb(237, 137, 62); transform-origin: 258.085px 152.832px;" id="elaqhbx193u3v" class="animable"></path><path d="M255.43,159.85a5.82,5.82,0,0,0,1-.2.2.2,0,0,0,.15-.24h0a.21.21,0,0,0-.25-.15,5.67,5.67,0,0,1-5-1,.22.22,0,0,0-.31,0,.21.21,0,0,0,0,.3A6,6,0,0,0,255.43,159.85Z" style="fill: rgb(38, 50, 56); transform-origin: 253.771px 159.041px;" id="elrl61ft8uryh" class="animable"></path><path d="M233.28,134.76a8.2,8.2,0,0,0-3.74,6.55,3.06,3.06,0,0,0,.23,1.47,1.42,1.42,0,0,0,1.14.85c.76,0,1.32-.68,1.74-1.32l1.94-3a14.91,14.91,0,0,0,2-3.19C237.24,134.15,234.47,134,233.28,134.76Z" style="fill: #C53F3F; transform-origin: 233.107px 138.983px;" id="eld1ktrg4lg6a" class="animable"></path><path d="M234.23,136.75c-5.31,6.14-7.69,23.13,7.87,27.87,2.6-2.06-1.6-5.81-3.38-10.55-1.17-3.1,4.76-8.89,7.07-11.27s4.44-5.81,7.7-5.26a4.4,4.4,0,0,0,2.56.07c2.59-1.17,1.33-2.72,0-3.8a13.31,13.31,0,0,0-7-2.58A17.33,17.33,0,0,0,234.23,136.75Z" style="fill: rgb(38, 50, 56); transform-origin: 243.877px 147.865px;" id="el1qr38r51w7y" class="animable"></path><path d="M251.5,134.69c6.25,5.21-2,5.34-6.37,8.64-4.19,3.17-1.25,8.36-8.34,10.77-5.79,1.69-7.13.67-8.73-.45a9.12,9.12,0,0,0,7.53-8.19C236.08,141.66,244.36,128.65,251.5,134.69Z" style="fill: rgb(38, 50, 56); transform-origin: 240.909px 144.055px;" id="elehge9pjtiet" class="animable"></path><path d="M235.25,158.76a6.55,6.55,0,0,0,4.16,2.7c2.24.39,3.1-1.66,2.33-3.66-.73-1.8-2.76-4.17-4.93-3.66a2.91,2.91,0,0,0-2.09,3.54A3,3,0,0,0,235.25,158.76Z" style="fill: rgb(255, 181, 115); transform-origin: 238.323px 157.789px;" id="eldx6tt5eph6" class="animable"></path><path d="M250.43,135.22c1.21,3.08,4.7,2.67,7.28,5.89,1.59,2,4.71-4.17.46-6.6S248.53,130.4,250.43,135.22Z" style="fill: rgb(38, 50, 56); transform-origin: 255.174px 136.818px;" id="el6tfj70x9hqb" class="animable"></path><path d="M246.75,148.22a.42.42,0,0,0,.43-.25c.82-1.82,3.28-2.28,3.3-2.28a.44.44,0,0,0,.34-.5.42.42,0,0,0-.49-.33c-.13,0-2.93.59-3.93,2.79a.43.43,0,0,0,.21.56h.14Z" style="fill: rgb(38, 50, 56); transform-origin: 248.595px 146.538px;" id="elmjogn7vti7" class="animable"></path><path d="M259.75,144.54a.4.4,0,0,0,.37-.19.41.41,0,0,0-.11-.58h0a4.2,4.2,0,0,0-3.84-.49.41.41,0,0,0-.22.56.42.42,0,0,0,.55.22h0a3.31,3.31,0,0,1,3,.42A.6.6,0,0,0,259.75,144.54Z" style="fill: rgb(38, 50, 56); transform-origin: 258.052px 143.782px;" id="elpd3yjp9cr5n" class="animable"></path><path d="M300.86,199.28,295,202.61l-6.09,13.1s5.88,3.74,10.52.71S300.86,199.28,300.86,199.28Z" style="fill: #C53F3F; transform-origin: 295.426px 208.442px;" id="el6qplnd4mdol" class="animable"></path><g id="el2hpie7dluk"><path d="M300.86,199.28,295,202.61l-6.09,13.1s5.88,3.74,10.52.71S300.86,199.28,300.86,199.28Z" style="fill: rgb(255, 255, 255); opacity: 0.5; isolation: isolate; transform-origin: 295.426px 208.442px;" class="animable" id="elczm1w3bxijr"></path></g><path d="M198.39,203.33l6.93,2,6.57,13.59s-5.28,4.89-11,.22C196.61,215.6,198.39,203.33,198.39,203.33Z" style="fill: #C53F3F; transform-origin: 204.956px 212.245px;" id="elyoszdcj0dh" class="animable"></path><g id="ellpn5nbzi3wk"><g style="opacity: 0.5; isolation: isolate; transform-origin: 204.956px 212.245px;" class="animable" id="elpvyfhowuo4s"><path d="M198.39,203.33l6.93,2,6.57,13.59s-5.28,4.89-11,.22C196.61,215.6,198.39,203.33,198.39,203.33Z" style="fill: rgb(255, 255, 255); transform-origin: 204.956px 212.245px;" id="elgycpl3vkn1r" class="animable"></path></g></g><path d="M259.35,147.93c.48-.09,1,.45,1.11,1.19s-.16,1.42-.64,1.5-1-.45-1.11-1.19S258.87,148,259.35,147.93Z" style="fill: rgb(38, 50, 56); transform-origin: 259.585px 149.274px;" id="el1mpo7doqrr5" class="animable"></path><path d="M260.83,147.2l-1.69.83C260.16,148.75,260.83,147.2,260.83,147.2Z" style="fill: rgb(38, 50, 56); transform-origin: 259.985px 147.71px;" id="ellv3a3f64ad" class="animable"></path><path d="M251,149.65c.48-.09,1,.45,1.11,1.19s-.16,1.42-.64,1.5-1-.45-1.11-1.19S250.5,149.74,251,149.65Z" style="fill: rgb(38, 50, 56); transform-origin: 251.234px 150.994px;" id="elfbbvahcyjsk" class="animable"></path><path d="M252.46,148.92l-1.69.83C251.79,150.47,252.46,148.92,252.46,148.92Z" style="fill: rgb(38, 50, 56); transform-origin: 251.615px 149.43px;" id="elsim5oii2u3" class="animable"></path><path d="M208.66,187.91a7.31,7.31,0,0,1-2.75-.52c-3.1-1.27-4.54-4.49-4-8.85a.5.5,0,0,1,.56-.43.49.49,0,0,1,.43.56c-.52,3.87.7,6.71,3.35,7.79a7.7,7.7,0,0,0,8.65-2.66c2.51-3.34,1.69-8.08-2.22-13-10.24-12.85-9.56-19.68-8.11-25.08,2.1-7.84,8.25-16.82,25.65-15.09a.5.5,0,1,1-.1,1c-16.69-1.66-22.59,6.9-24.59,14.36-1.44,5.4-2,11.71,7.93,24.2,6,7.53,3.57,12.46,2.24,14.22A9,9,0,0,1,208.66,187.91Z" style="fill: rgb(38, 50, 56); transform-origin: 216.236px 159.162px;" id="elnbk108c3smc" class="animable"></path></g><defs>     <filter id="active" height="200%">         <feMorphology in="SourceAlpha" result="DILATED" operator="dilate" radius="2"></feMorphology>                <feFlood flood-color="#32DFEC" flood-opacity="1" result="PINK"></feFlood>        <feComposite in="PINK" in2="DILATED" operator="in" result="OUTLINE"></feComposite>        <feMerge>            <feMergeNode in="OUTLINE"></feMergeNode>            <feMergeNode in="SourceGraphic"></feMergeNode>        </feMerge>    </filter>    <filter id="hover" height="200%">        <feMorphology in="SourceAlpha" result="DILATED" operator="dilate" radius="2"></feMorphology>                <feFlood flood-color="#ff0000" flood-opacity="0.5" result="PINK"></feFlood>        <feComposite in="PINK" in2="DILATED" operator="in" result="OUTLINE"></feComposite>        <feMerge>            <feMergeNode in="OUTLINE"></feMergeNode>            <feMergeNode in="SourceGraphic"></feMergeNode>        </feMerge>            <feColorMatrix type="matrix" values="0   0   0   0   0                0   1   0   0   0                0   0   0   0   0                0   0   0   1   0 "></feColorMatrix>    </filter></defs></svg>